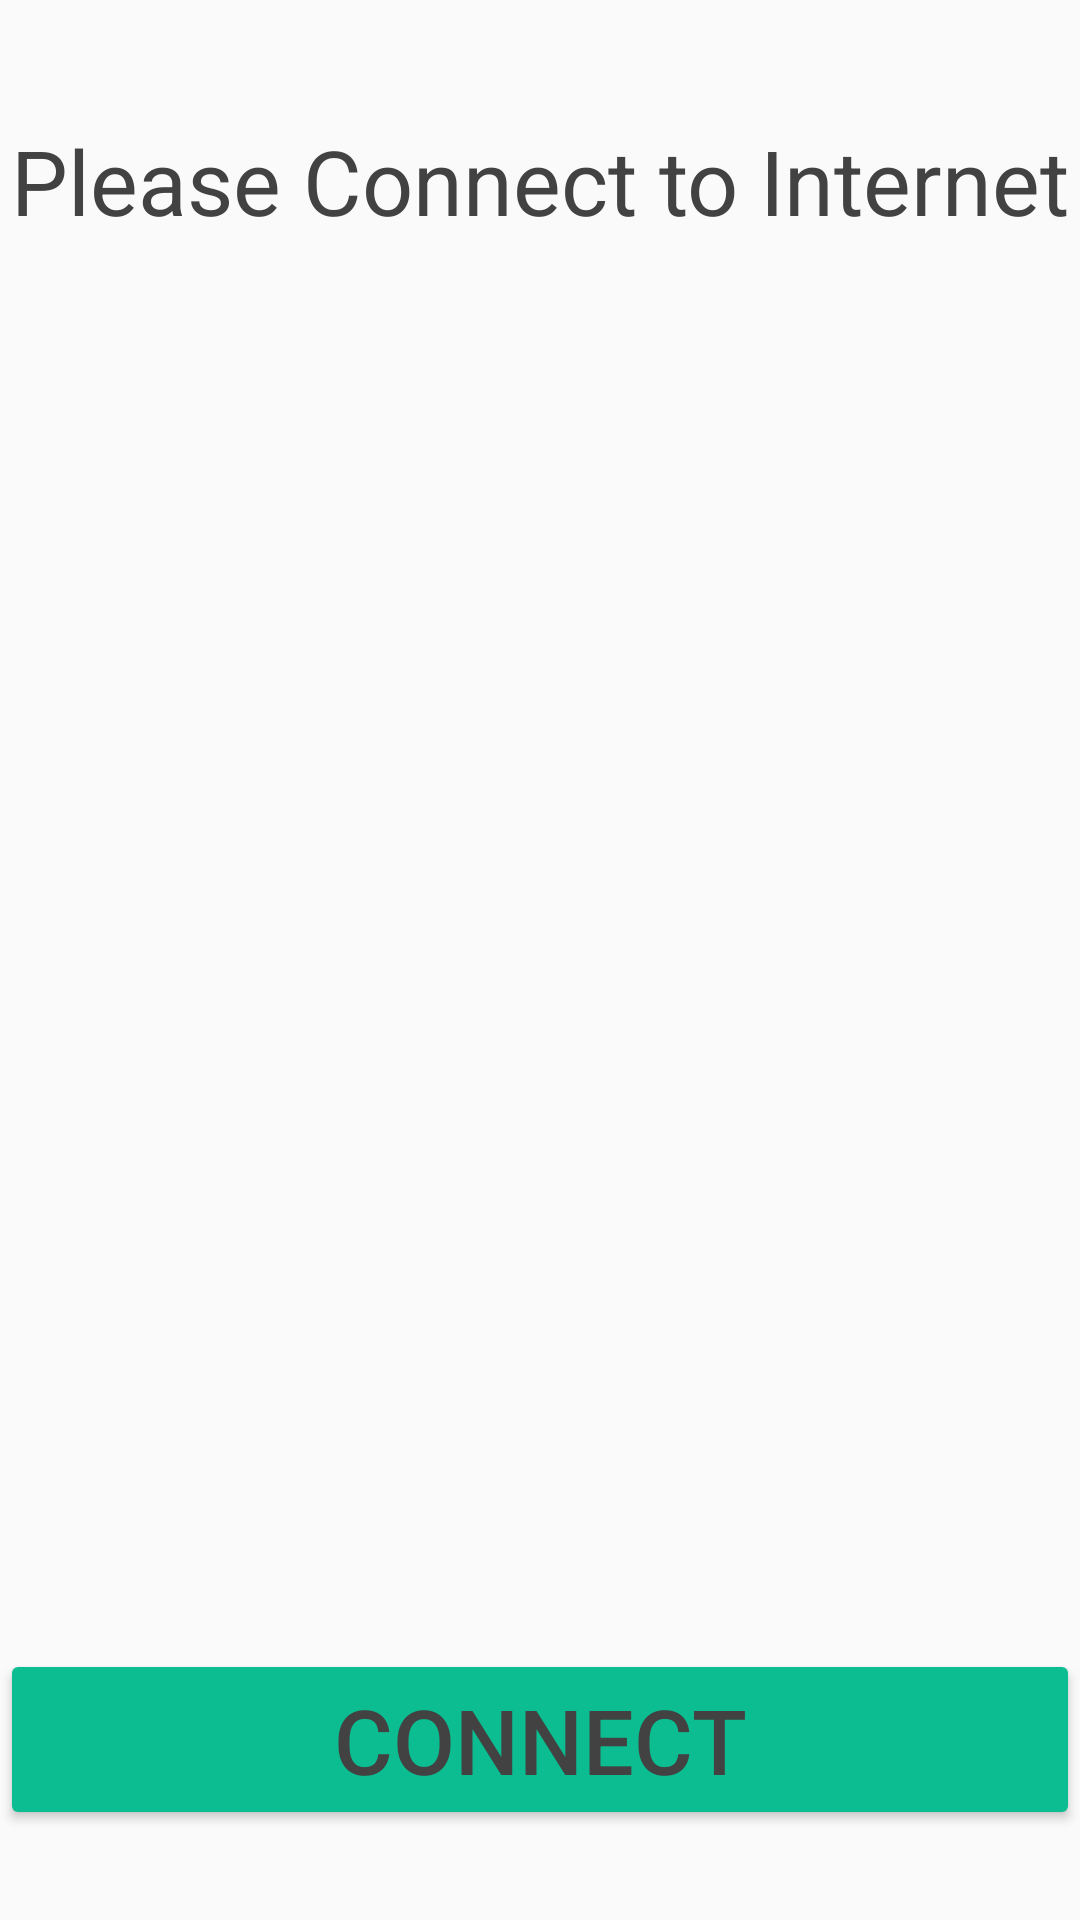

Produce the Android XML layout that renders to this screen, including the resource entries it uses.
<!-- AndroidManifest.xml: application theme AppTheme -->
<!-- res/layout/activity_no_internet.xml -->
<?xml version="1.0" encoding="utf-8"?>
<LinearLayout xmlns:android="http://schemas.android.com/apk/res/android"
    xmlns:app="http://schemas.android.com/apk/res-auto"
    xmlns:tools="http://schemas.android.com/tools"
    android:layout_width="match_parent"
    android:layout_height="match_parent"
    android:orientation="vertical"
    tools:context=".noInternet">

    <android.support.v7.widget.AppCompatTextView
        android:textSize="30dp"
        android:textAlignment="center"
        android:layout_marginTop="40dp"
        android:layout_width="match_parent"
        android:layout_height="wrap_content"
        android:layout_weight="2"
        android:text="Please Connect to Internet"
        android:textColor="@color/cardview_dark_background"
        app:backgroundTint="#429a09"/>

    <LinearLayout
        android:layout_width="match_parent"
        android:orientation="horizontal"
        android:layout_height="wrap_content">

        <android.support.v7.widget.AppCompatButton
            android:textSize="30dp"
            android:id="@+id/connect"
            android:layout_marginBottom="30dp"
            android:textAlignment="center"
             android:layout_width="match_parent"
            android:layout_height="wrap_content"
             android:text="Connect"
            android:textColor="@color/cardview_dark_background"
            app:backgroundTint="@color/colorTheme"/>


    </LinearLayout>



</LinearLayout>
<!-- resources referenced by this layout -->
<resources>
  <color name="colorTheme">#0dbd92</color>
  <style name="AppTheme" parent="Theme.AppCompat.Light.NoActionBar">
          
          <item name="colorPrimary">@color/colorTheme</item>
          <item name="colorPrimaryDark">@color/colorPrimaryDark</item>
          <item name="colorAccent">@color/colorAccent</item>
      </style>
  <color name="colorPrimaryDark">#303F9F</color>
  <color name="colorAccent">#FF4081</color>
</resources>
